Run: headless pygame with SDL's dummy video driver; simulated clock (each Clock.tick advances the game by its frame time, no real sleeping); random seed 0; keys injected as events and as key.get_pressed() state; mouse plan: one left click at the window centre at the start of phase 2, then a move to the lower-right quarter at the start of phase 3.
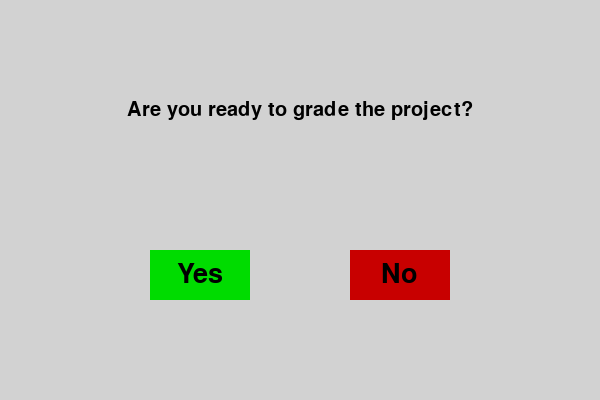
Frame 1 of 4 · flips 1–60 · no input
Frame 2 of 4 · flips 61–180 · clicked the window centre · tapped SPACE, RETURN · held RIGHT (→), D · screen unchanged from frame 1, image omitted
Frame 3 of 4 · flips 181–300 · moved the mouse to the lower-right quarter · held DOWN (↓), S · screen unchanged from frame 2, image omitted
Frame 4 of 4 · flips 301–420 · held LEFT (←), A, UP (↑), W · screen unchanged from frame 3, image omitted

The pygame program that drew these frames:

import pygame
import random

# Initialize pygame
pygame.init()

# Set up the screen
SCREEN_WIDTH = 600
SCREEN_HEIGHT = 400
screen = pygame.display.set_mode((SCREEN_WIDTH, SCREEN_HEIGHT))
pygame.display.set_caption("Big complex choice")

# Colors
WHITE = (210, 210, 210)
BLACK = (0, 0, 0)
RED = (200, 0, 0)
GREEN = (0, 220, 0)
LIGHT_GREEN = (100, 255, 100)
LIGHT_RED = (255, 100, 100)

# Fonts
main_font = pygame.font.SysFont('Arial', 40)
question_font = pygame.font.SysFont('Arial', 30)


class Button:
    def __init__(self, x_position, y_position, width, height, label, default_color, hover_color, label_color,
                 button_font):
        self.rect = pygame.Rect(x_position, y_position, width, height)
        self.label = label
        self.default_color = default_color
        self.hover_color = hover_color
        self.label_color = label_color
        self.font = button_font  # Updated to remove shadowing

    def draw(self, target_screen, cursor_position):
        """Draws the button with hover effect if needed."""
        color = self.hover_color if self.rect.collidepoint(cursor_position) else self.default_color
        pygame.draw.rect(target_screen, color, self.rect)
        text_surface = self.font.render(self.label, True, self.label_color)
        text_x = self.rect.x + (self.rect.width - text_surface.get_width()) // 2
        text_y = self.rect.y + (self.rect.height - text_surface.get_height()) // 2
        target_screen.blit(text_surface, (text_x, text_y))

    def is_clicked(self, cursor_position, input_event):
        """Checks if the button is clicked."""
        return self.rect.collidepoint(cursor_position) and input_event.type == pygame.MOUSEBUTTONDOWN


# Function to move the "No" button
def move_no_button():
    """| Moves the 'No' button to a random position inside the screen window |"""
    while True:
        # Generate random position for the "No" button
        no_button.rect.x = random.randint(0, SCREEN_WIDTH - no_button.rect.width)
        no_button.rect.y = random.randint(SCREEN_HEIGHT // 2, SCREEN_HEIGHT - no_button.rect.height)

        # Check if the new position does not collide with the "Yes" button
        if not no_button.rect.colliderect(yes_button.rect):
            break


def draw_question(question_text):
    """| Displays the question centered above the buttons |"""
    text_surface = question_font.render(question_text, True, BLACK)
    text_x = (SCREEN_WIDTH - text_surface.get_width()) // 2
    text_y = 100  # Position the text far above the buttons
    screen.blit(text_surface, (text_x, text_y))


# Create buttons
yes_button = Button(150, 250, 100, 50, "Yes", GREEN, LIGHT_GREEN, BLACK, main_font)
no_button = Button(350, 250, 100, 50, "No", RED, LIGHT_RED, BLACK, main_font)

# Main loop
running = True
while running:
    screen.fill(WHITE)

    # Event handling
    mouse_position = pygame.mouse.get_pos()
    for event in pygame.event.get():
        if event.type == pygame.QUIT:
            running = False

        # Handle button clicks
        if yes_button.is_clicked(mouse_position, event):
            print("You clicked Yes!")

    # Check for "No" button hover to move it
    if no_button.rect.collidepoint(mouse_position):
        move_no_button()

    # Draw elements on screen
    draw_question("Are you ready to grade the project?")
    yes_button.draw(screen, mouse_position)
    no_button.draw(screen, mouse_position)

    # Update display
    pygame.display.flip()

# Quit pygame
pygame.quit()
